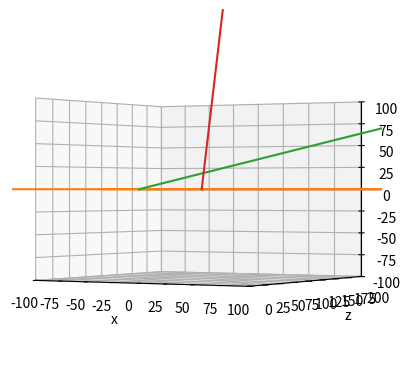
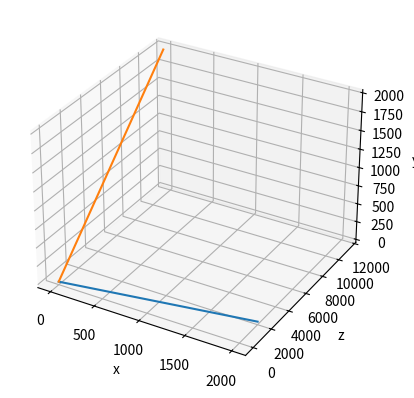
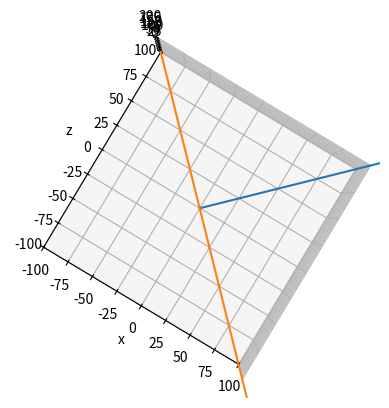

Reproduce these figures in Python, in order.
# %% Imports

from sympy import Matrix, init_printing
import sympy as sym
import sympy.printing as printing
from sympy import Integral, Matrix, pi, pprint
import numpy as np
import matplotlib.pyplot as plt
from mpl_toolkits import mplot3d
import mpmath as mp


A = 50
B = 50

A, B = np.array(A), np.array(B)




# %% Find the smallest distance between two line segments

def EqOfLine(r0,r1):
    vector = np.array([r1 - r0])
    r0 = np.array([r0])
    #print("The vector equation of your line is: ", printing.latex('r = '), )
    return [vector, r0]

def FindShortestDistance(r1, r2, v1, v2):
    n = np.cross(v1,v2)

    if n.all == 0:
        d = np.sqrt((np.cross((r2-r1),v1))**2/(np.linalg.norm(v2,axis=0))**2)
        print("The two lines are parallel")
    else:
        d = (np.dot(n,(r1-r2)))/(np.linalg.norm(n,axis=0))
        print("The two lines are not parallel")
    return d

def LocShortestDistance(r1, r2, v1, v2):
    n = np.cross(v1,v2)

    n1 = np.cross(v1, n)
    n2 = np.cross(v2, n)

    c1 = r1 + v1*(np.dot((r2-r1),n2)/(np.dot(v1,n2)))
    c2 = r2 + v2*(np.dot((r1-r2),n1)/(np.dot(v2,n1)))

    dist = np.linalg.norm(c1-c2,axis=0)

    return [c1, c2, dist]

def Polar2Cart(r0, angle, axis, camera):
    if camera == "1":
        if axis == "xz":
            vector = np.array([[1, 0, mp.cot(angle)]])
            return r0, vector
        if axis == "yz":
            vector = np.array([[0, 1, mp.cot(angle)]])
            return r0, vector
        else:
            print("Axis not specified correctly")
    if camera=="2":
        if axis == "xz":
            vector = np.array([[1, 0, mp.tan(angle)]])
            return r0, vector
        if axis == "yz":
            vector = np.array([[0, 1, mp.tan(angle)]])
            return r0, vector
        else:
            print("Axis not specified correctly")

def sph2cart(r, theta, phi):
    x = r * mp.sin(theta) * mp.cos(phi)
    y = r * mp.sin(theta) * mp.sin(phi)
    z = r * mp.cos(theta)
    return [x,y,z]

def Polar2Cart3D(v1, v2, theta, phi):
    x = v1[0]
    y = v2[0]

    vector = np.array[x,y,1]

def Camera1toCamera2(phi,z1,x1):
    r0 = np.array([z1 - np.tan(phi)*x1, 0])
    vector = np.array([[np.tan(phi), 1]])
    return r0, vector

def Camera1toCamera2_1(phi,z1,x1):
    r0 = np.array([x1, z1])
    vector = np.array([[np.tan(phi), 1]])
    return r0, vector

r1 = np.array([2,6,-9])
r2 = np.array([-1,-2,3])

v1 = np.array([3,4,-4])
v2 = np.array([2,-6,1])

print(FindShortestDistance(r1,r2,v1,v2))
print(LocShortestDistance(r1,r2,v1,v2))

c1, c2, dist = LocShortestDistance(r1,r2,v1,v2)

t = np.linspace(0,2000,2000)

camera_1_theta = np.radians(45)
camera_1_phi = np.radians(10)

camera_1_r0 = np.array([0,0,0])
camera_1_r0, camera_1_vector1 = Polar2Cart(camera_1_r0, camera_1_theta, axis="xz", camera="1")
camera_1_r0, camera_1_vector2 = Polar2Cart(camera_1_r0, camera_1_phi, axis="yz", camera="1")

camera_1_r1 = t*camera_1_vector1.T
camera_1_r2 = t*camera_1_vector2.T

x1 = -100
z1 = 100

camera_2_theta = np.radians(-30)
camera_2_phi = np.radians(10)

camera_2_r0 = np.array([x1, 0, z1]) # np.array([-mpmath.tan(camera_2_theta)*x1,0,z1])
camera_2_r0, camera_2_vector1 = Polar2Cart(camera_2_r0, camera_2_theta, axis="xz", camera="2")
camera_2_r0, camera_2_vector2 = Polar2Cart(camera_2_r0, camera_2_phi, axis="yz", camera="2")

camera_2_r1 = t*camera_2_vector1.T
camera_2_r2 = t*camera_2_vector2.T

# remember y and z axis are switched 

plt.figure('3D plot 2 Cameras Both Angles')
ax = plt.axes(projection='3d')

ax.plot3D(xs=camera_1_r1[0]+camera_1_r0[0],ys=camera_1_r1[2]+camera_1_r0[2],zs=np.zeros(camera_1_r1.shape[-1]))
ax.plot3D(xs=camera_2_r1[0]+camera_2_r0[0],ys=camera_2_r1[2]+camera_2_r0[2],zs=np.zeros(camera_1_r1.shape[-1]))

ax.plot3D(xs=np.zeros(camera_1_r2.shape[-1]),ys=camera_1_r2[2]+camera_1_r0[2],zs=camera_1_r2[1]+camera_1_r0[1])
ax.plot3D(xs=np.zeros(camera_2_r2.shape[-1]),ys=camera_2_r2[2]+camera_2_r0[2],zs=camera_2_r2[1]+camera_1_r0[1])

ax.set_xlabel('x')
ax.set_ylabel('z')
ax.set_zlabel('y')
ax.set_xlim([-100,100])
ax.set_ylim([0,200])
ax.set_zlim([-100,100])
ax.elev = 0

plt.figure('3D plot Camera 1 Both Angles')
ax = plt.axes(projection='3d')
ax.set_xlabel('x')
ax.set_ylabel('z')
ax.set_zlabel('y')

ax.plot3D(xs=camera_1_r1[0]+camera_1_r0[0],ys=camera_1_r1[2]+camera_1_r0[2],zs=np.zeros(camera_1_r1.shape[-1]))
ax.plot3D(xs=np.zeros(camera_1_r2.shape[-1]),ys=camera_1_r2[2]+camera_1_r0[2],zs=camera_1_r2[1]+camera_1_r0[1])

camera_1_cart = sph2cart(1, camera_1_theta, camera_1_phi)
camera_2_cart = sph2cart(1, camera_2_theta, camera_2_phi)

camera_1_vector = camera_1_cart[1] - camera_1_r0
camera_2_vector = camera_2_cart[1] - camera_2_r0

camera_1_t_vector = t*np.array([camera_1_vector]).T
camera_2_t_vector = t*np.array([camera_2_vector]).T

plt.figure('3D plot Camera 1 & 2 Cart')
ax = plt.axes(projection='3d')
ax.set_xlabel('x')
ax.set_ylabel('z')
ax.set_zlabel('y')

ax.set_xlim([-100,100])
ax.set_ylim([-100,100])
ax.set_zlim([0,200])
ax.elev = 90


ax.plot3D(xs=camera_1_t_vector[0]+camera_1_r0[0],ys=camera_1_t_vector[2]+camera_1_r0[2],zs=camera_1_t_vector[1]+camera_1_r0[1])
ax.plot3D(xs=camera_2_t_vector[0]+camera_2_r0[0],ys=camera_2_t_vector[2]+camera_2_r0[2],zs=camera_2_t_vector[1]+camera_2_r0[1])

d = FindShortestDistance(camera_1_r0, camera_2_r0, camera_1_vector, camera_2_vector)
position_short_dist = LocShortestDistance(camera_1_r0, camera_2_r0, camera_1_vector, camera_2_vector)

plt.show()
# %%
